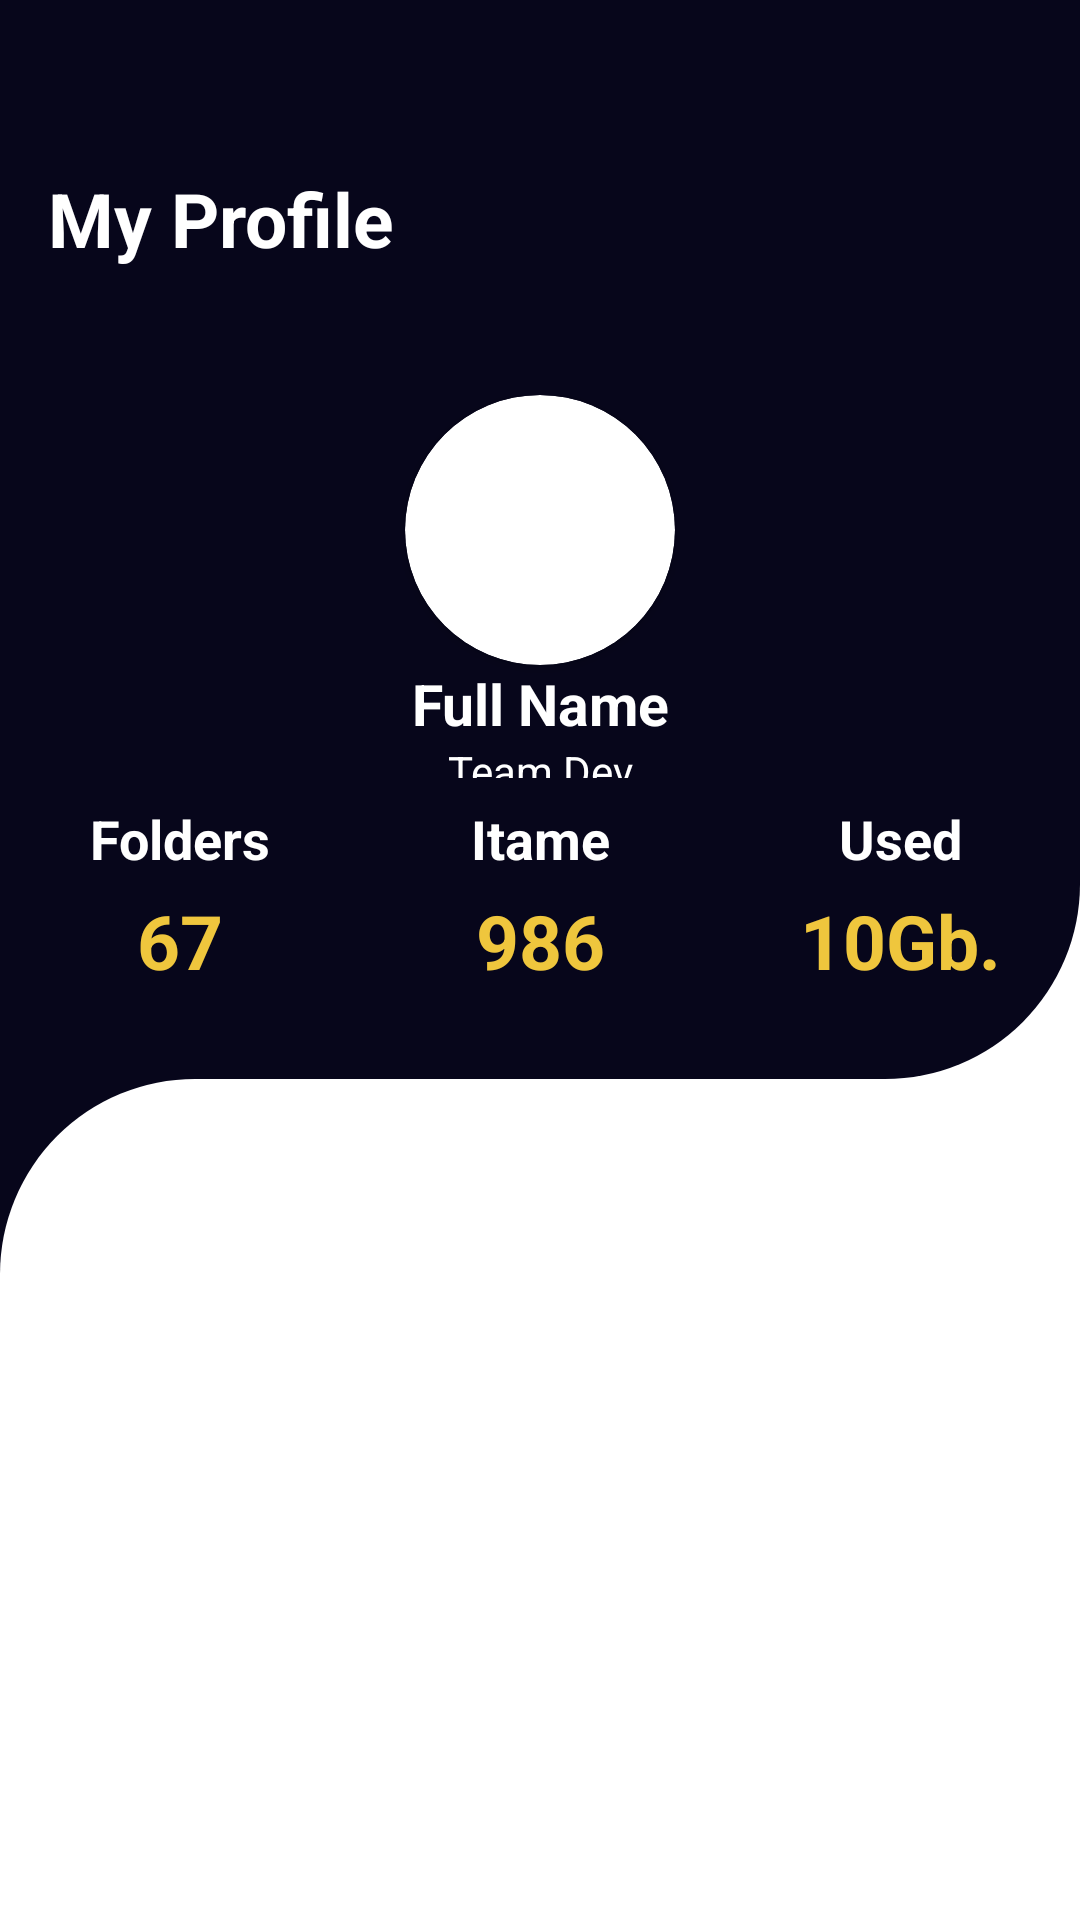

Reconstruct the res/layout file that produces this screen, plus the resources it refers to.
<!-- AndroidManifest.xml: application theme Theme.MyProfile_Custom -->
<!-- res/layout/activity_main.xml -->
<?xml version="1.0" encoding="utf-8"?>
<LinearLayout xmlns:android="http://schemas.android.com/apk/res/android"
    xmlns:app="http://schemas.android.com/apk/res-auto"
    xmlns:card_view="http://schemas.android.com/tools"
    android:layout_width="match_parent"
    android:layout_height="match_parent"
    android:orientation="vertical"
    android:weightSum="100">

    <include layout="@layout/custom_toolbar" />


    <LinearLayout
        android:layout_width="match_parent"
        android:layout_height="0dp"
        android:layout_weight="52"
        android:background="@drawable/cut_card_black_right_bottom"
        android:orientation="vertical">


        <LinearLayout
            android:id="@+id/title_profile"
            android:layout_width="match_parent"
            android:layout_height="match_parent"
            android:orientation="vertical"
            android:weightSum="100">

            <TextView
                android:id="@+id/txtTitle"
                android:layout_width="match_parent"
                android:layout_height="0dp"
                android:layout_weight="25"
                android:text="@string/My_Profile"
                android:textColor="@color/white"
                android:textStyle="bold"
                android:textSize="25sp"
                android:layout_marginStart="16dp"/>

            <LinearLayout
                android:layout_width="match_parent"
                android:layout_height="0dp"
                android:layout_weight="42"
                android:orientation="vertical">

                <androidx.cardview.widget.CardView
                    android:layout_width="90dp"
                    android:layout_height="90dp"
                    android:layout_gravity="center"
                    app:cardCornerRadius="60dp">

                    <ImageView
                        android:id="@+id/imageView3"
                        android:layout_width="90dp"
                        android:layout_height="90dp"
                        android:src="@drawable/ic_launcher_foreground"
                        android:background="@drawable/ic_launcher_background"
                        android:contentDescription="@string/Avatar" />

                </androidx.cardview.widget.CardView>



                <TextView
                    android:id="@+id/textView"
                    android:layout_width="match_parent"
                    android:layout_height="wrap_content"
                    android:text="@string/FullName"
                    android:textStyle="bold"
                    android:textSize="19sp"
                    android:textColor="@color/white"
                    android:textAlignment="center"/>

                <TextView
                    android:id="@+id/textView2"
                    android:layout_width="match_parent"
                    android:layout_height="wrap_content"
                    android:textSize="14sp"
                    android:text="@string/Rol"
                    android:textColor="@color/white"
                    android:textAlignment="center"/>
            </LinearLayout>

            <LinearLayout
                android:layout_width="match_parent"
                android:layout_height="0dp"
                android:layout_weight="33"
                android:orientation="horizontal">

                <LinearLayout
                    android:layout_width="match_parent"
                    android:layout_height="match_parent"
                    android:orientation="horizontal"
                    android:baselineAligned="false"
                    android:weightSum="3">

                    <LinearLayout
                        android:id="@+id/folder"
                        android:layout_width="0dp"
                        android:orientation="vertical"
                        android:layout_height="match_parent"
                        android:layout_weight="1">


                        <TextView
                            android:id="@+id/txtfolder"
                            android:layout_width="match_parent"
                            android:layout_height="wrap_content"
                            android:textSize="18sp"
                            android:textAlignment="center"
                            android:text="@string/Folder"
                            android:textColor="@color/white"
                            android:textStyle="bold"
                            android:layout_marginTop="8dp"/>

                        <TextView
                            android:id="@+id/txtnumber_folder"
                            android:layout_width="match_parent"
                            android:layout_height="wrap_content"
                            android:text="@string/Folder_number"
                            android:textSize="25sp"
                            android:textAlignment="center"
                            android:textColor="@color/mostasa"
                            android:textStyle="bold"
                            android:layout_marginTop="5dp"/>

                    </LinearLayout>

                    <LinearLayout
                        android:id="@+id/llitame"
                        android:layout_width="0dp"
                        android:orientation="vertical"
                        android:layout_height="match_parent"
                        android:layout_weight="1">


                        <TextView
                            android:id="@+id/txtitame"
                            android:layout_width="match_parent"
                            android:layout_height="wrap_content"
                            android:textSize="18sp"
                            android:textAlignment="center"
                            android:text="@string/Itame"
                            android:textColor="@color/white"
                            android:textStyle="bold"
                            android:layout_marginTop="8dp"/>

                        <TextView
                            android:id="@+id/txtnumber_itame"
                            android:layout_width="match_parent"
                            android:layout_height="wrap_content"
                            android:text="@string/Itame_number"
                            android:textSize="25sp"
                            android:textAlignment="center"
                            android:textColor="@color/mostasa"
                            android:textStyle="bold"
                            android:layout_marginTop="5dp"/>

                    </LinearLayout>

                    <LinearLayout
                        android:id="@+id/llused"
                        android:layout_width="0dp"
                        android:orientation="vertical"
                        android:layout_height="match_parent"
                        android:layout_weight="1">


                        <TextView
                            android:id="@+id/txtused"
                            android:layout_width="match_parent"
                            android:layout_height="wrap_content"
                            android:textSize="18sp"
                            android:textAlignment="center"
                            android:text="@string/Used"
                            android:textColor="@color/white"
                            android:textStyle="bold"
                            android:layout_marginTop="8dp"/>

                        <TextView
                            android:id="@+id/txtnumber_used"
                            android:layout_width="match_parent"
                            android:layout_height="wrap_content"
                            android:text="@string/Used_number"
                            android:textSize="25sp"
                            android:textAlignment="center"
                            android:textColor="@color/mostasa"
                            android:textStyle="bold"
                            android:layout_marginTop="5dp"/>

                    </LinearLayout>

                </LinearLayout>



            </LinearLayout>

        </LinearLayout>

    </LinearLayout>

    <LinearLayout
        android:layout_width="match_parent"
        android:layout_height="0dp"
        android:background="@color/negro"
        android:orientation="vertical"
        android:layout_weight="48">

        <LinearLayout
            android:layout_width="match_parent"
            android:layout_height="match_parent"
            android:background="@drawable/cut_card_white_left_top">

        </LinearLayout>

    </LinearLayout>


</LinearLayout>
<!-- res/layout/custom_toolbar.xml (included above) -->
<?xml version="1.0" encoding="utf-8"?>
<androidx.constraintlayout.widget.ConstraintLayout
    xmlns:android="http://schemas.android.com/apk/res/android"
    xmlns:app="http://schemas.android.com/apk/res-auto"
    xmlns:tools="http://schemas.android.com/tools"
    android:layout_width="match_parent"
    android:layout_height="wrap_content">

    <com.google.android.material.appbar.AppBarLayout
        android:layout_width="match_parent"
        android:layout_height="wrap_content"
        app:layout_constraintEnd_toEndOf="parent"
        app:layout_constraintStart_toStartOf="parent"
        app:layout_constraintTop_toTopOf="parent">

        <androidx.constraintlayout.widget.ConstraintLayout
            android:layout_width="match_parent"
            android:layout_height="wrap_content">

            <androidx.appcompat.widget.Toolbar
                android:id="@+id/mytoolbar"
                android:layout_width="match_parent"
                android:layout_height="wrap_content"
                android:background="@color/negro"
                android:minHeight="?attr/actionBarSize"
                android:theme="?attr/actionBarTheme"
                app:layout_constraintEnd_toEndOf="parent"
                app:layout_constraintStart_toStartOf="parent"
                app:layout_constraintTop_toTopOf="parent" />

            <ImageView
                android:id="@+id/imageView"
                android:layout_width="wrap_content"
                android:layout_height="wrap_content"
                android:layout_marginStart="8dp"
                android:contentDescription="@string/back_arrow"
                app:layout_constraintBottom_toBottomOf="parent"
                app:layout_constraintStart_toStartOf="@+id/mytoolbar"
                app:layout_constraintTop_toTopOf="parent"
                app:srcCompat="@drawable/ic_baseline_arrow_back_ios_24" />

            <ImageView
                android:id="@+id/imageView2"
                android:layout_width="wrap_content"
                android:layout_height="wrap_content"
                android:layout_marginEnd="8dp"
                android:contentDescription="@string/burger_menu"
                app:layout_constraintBottom_toBottomOf="parent"
                app:layout_constraintEnd_toEndOf="parent"
                app:layout_constraintTop_toTopOf="parent"
                app:srcCompat="@drawable/ic_baseline_menu_open_24" />
        </androidx.constraintlayout.widget.ConstraintLayout>

    </com.google.android.material.appbar.AppBarLayout>




</androidx.constraintlayout.widget.ConstraintLayout>
<!-- resources referenced by this layout -->
<resources>
  <color name="mostasa">#efc63d</color>
  <color name="negro">#07061b</color>
  <color name="white">#FFFFFFFF</color>
  <!-- drawable cut_card_black_right_bottom (drawable) -->
  <?xml version="1.0" encoding="utf-8"?>
  <shape
      xmlns:android="http://schemas.android.com/apk/res/android"
      android:shape="rectangle">
  
      <solid android:color="@color/negro"/>
  
      <corners
          android:bottomLeftRadius="0dp"
          android:bottomRightRadius="65dp"/>
  
  </shape>
  <!-- drawable cut_card_white_left_top (drawable) -->
  <?xml version="1.0" encoding="utf-8"?>
  <shape
      xmlns:android="http://schemas.android.com/apk/res/android"
      android:shape="rectangle">
  
      <solid android:color="@color/white"/>
  
      <corners
          android:topLeftRadius="65dp"
          android:topRightRadius="0dp"/>
  
  </shape>
  <string name="Avatar">Avatar</string>
  <string name="Folder">Folders</string>
  <string name="Folder_number">67</string>
  <string name="FullName">Full Name</string>
  <string name="Itame">Itame</string>
  <string name="Itame_number">986</string>
  <string name="My_Profile">My Profile</string>
  <string name="Rol">Team Dev</string>
  <string name="Used">Used</string>
  <string name="Used_number">10Gb.</string>
  <string name="back_arrow">Atras</string>
  <string name="burger_menu">Menu</string>
  <style name="Theme.MyProfile_Custom" parent="Theme.MaterialComponents.Light.NoActionBar">
          
          <item name="colorPrimary">@color/purple_200</item>
          <item name="colorPrimaryVariant">@color/purple_700</item>
          <item name="colorOnPrimary">@color/white</item>
          
          <item name="colorSecondary">@color/teal_200</item>
          <item name="colorSecondaryVariant">@color/teal_700</item>
          <item name="colorOnSecondary">@color/black</item>
          
          <item name="android:statusBarColor" tools:targetApi="l">?attr/colorPrimaryVariant</item>
          
      </style>
  <color name="purple_200">#FFBB86FC</color>
  <color name="purple_700">#FF3700B3</color>
  <color name="teal_200">#FF03DAC5</color>
  <color name="teal_700">#FF018786</color>
  <color name="black">#FF000000</color>
</resources>
